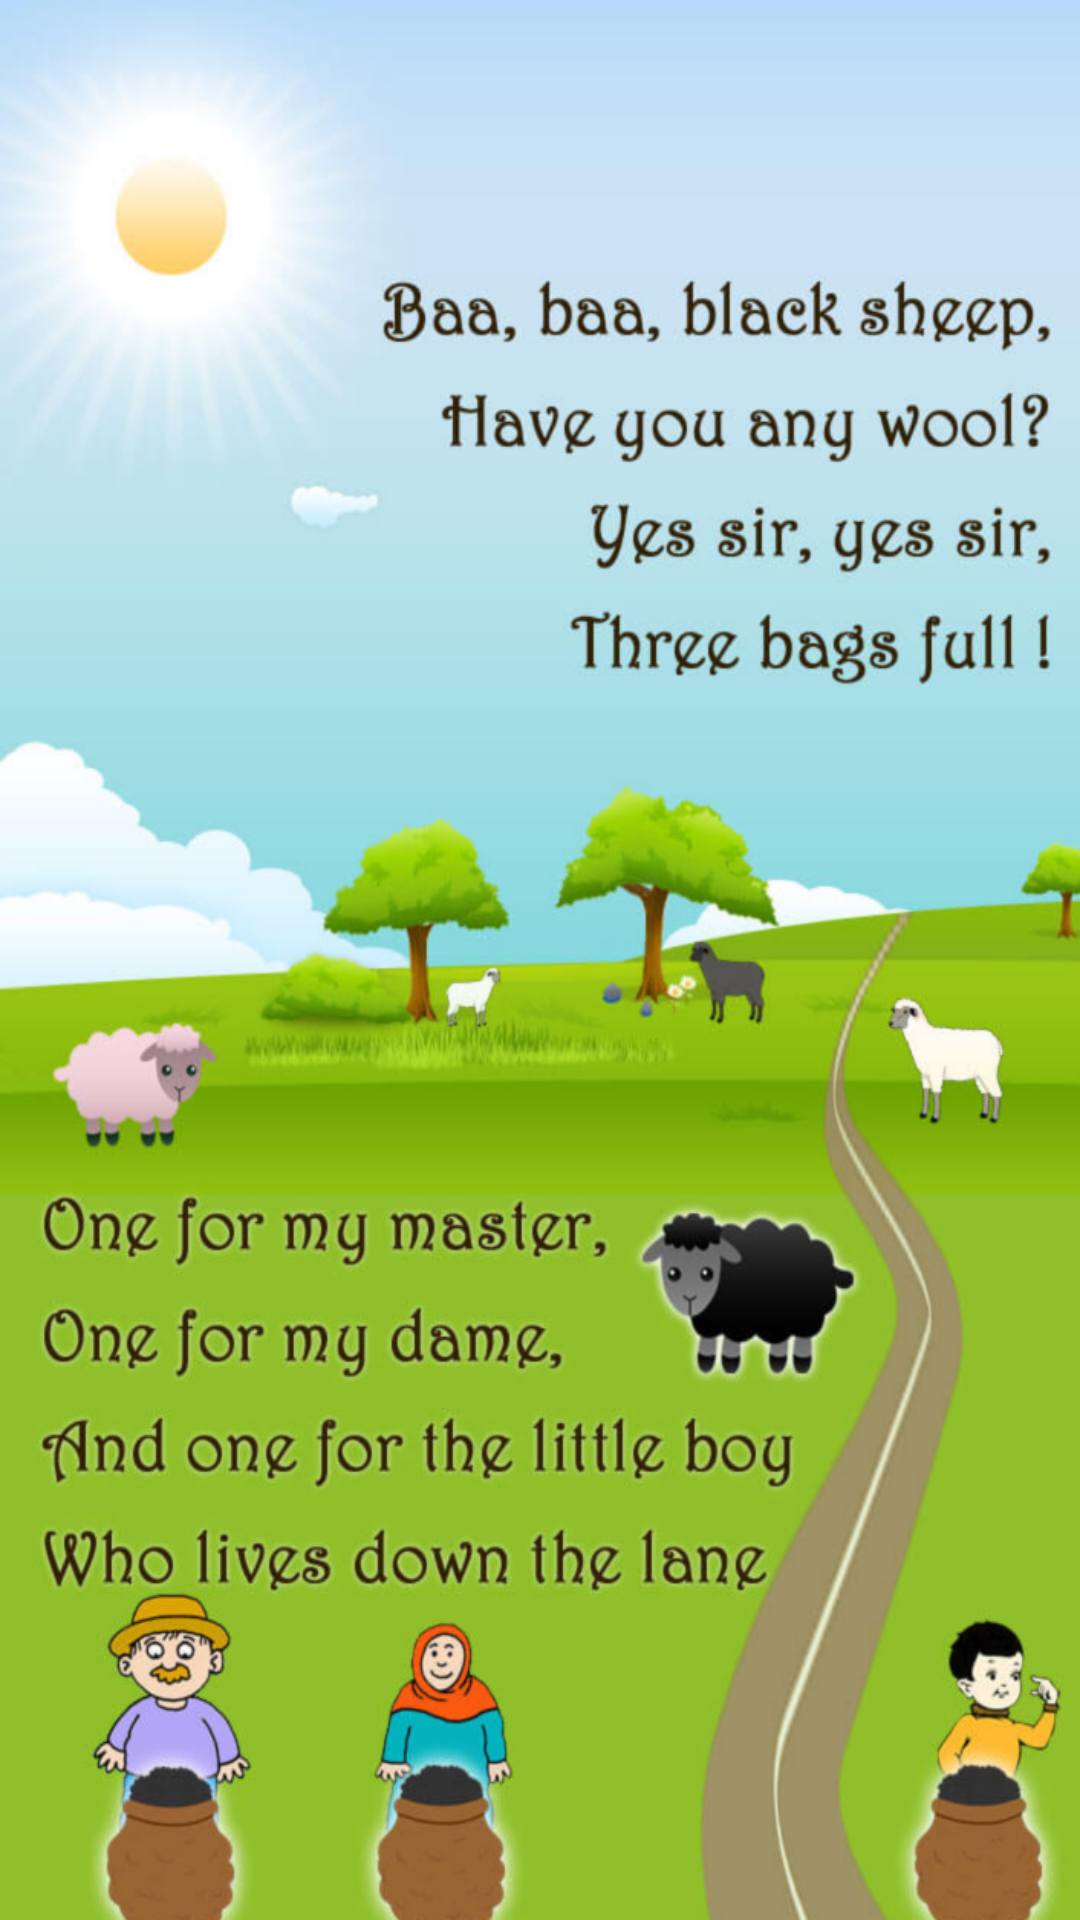

Here is an Android app screen rendered from its layout file. Give the layout XML and the strings, colors and styles it references.
<!-- AndroidManifest.xml: application theme AppTheme -->
<!-- res/layout/activity_sheep.xml -->
<?xml version="1.0" encoding="utf-8"?>
<LinearLayout xmlns:android="http://schemas.android.com/apk/res/android"
    xmlns:app="http://schemas.android.com/apk/res-auto"
    xmlns:tools="http://schemas.android.com/tools"
    android:layout_width="match_parent"
    android:layout_height="match_parent"
    android:orientation="vertical"
    tools:context=".Sheep">

    <ImageView
        android:layout_width="match_parent"
        android:layout_height="match_parent"
        android:id="@+id/sheep"
        android:scaleType="fitXY"
        android:src="@drawable/black_sheep_img"/>
</LinearLayout>
<!-- resources referenced by this layout -->
<resources>
  <!-- drawable black_sheep_img: png bitmap (drawable, 568872 bytes) -->
  <style name="AppTheme" parent="Theme.AppCompat.Light.NoActionBar">
          
          <item name="colorPrimary">@color/colorPrimary</item>
          <item name="colorPrimaryDark">#61BEF8</item>
          <item name="colorAccent">@color/colorAccent</item>
      </style>
  <!-- not gathered from this repository: default colours our renderer supplied (Android Studio template values) -->
  <color name="colorPrimary">#FF6200EE</color>
  <color name="colorAccent">#FF03DAC5</color>
</resources>
